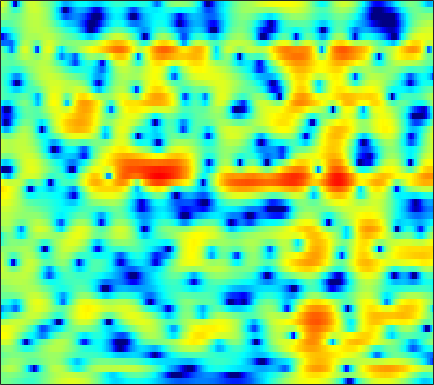

The file beside this chart, header and first rows:
-0.35289, -0.39169, -0.47093, -0.59482, -0.72465, -0.9529, -1.242, -1.4639, -1.8008, -2.137, -2.4515, -2.6548, -2.8478, -2.9329, -2.9014, -2.7172, -2.3951, -2.0742, -1.5622, -0.99446, -0.40914, 0.028562, 0.59605, 1.1314
-0.4962, -0.2775, -0.08281, 0.01209, 0.01321, -0.07192, -0.241, -0.4258, -0.734, -1.089, -1.471, -1.751, -2.086, -2.344, -2.453, -2.467, -2.308, -2.088, -1.675, -1.167, -0.6152, -0.1894, 0.3586, 0.863
0.7206, 1.219, 1.689, 1.96, 2.037, 1.969, 1.694, 1.352, 0.6976, -0.251, -1.519, -2.758, -4.958, -8.129, -11.61, -17.88, -14.04, -9.732, -5.9, -3.316, -1.457, -0.3964, 0.6874, 1.458
-0.719, -0.2795, 0.1891, 0.5188, 0.6884, 0.8055, 0.7934, 0.7158, 0.5199, 0.2353, -0.1191, -0.4019, -0.7812, -1.098, -1.262, -1.338, -1.254, -1.073, -0.727, -0.3104, 0.1131, 0.4067, 0.724, 0.9287
-1.363, -0.9982, -0.6039, -0.3245, -0.189, -0.1022, -0.1152, -0.1798, -0.3034, -0.4544, -0.6003, -0.689, -0.7547, -0.758, -0.7057, -0.5769, -0.392, -0.217, 0.03651, 0.3091, 0.566, 0.7388, 0.9268, 1.039
-0.3044, 0.1345, 0.4832, 0.5859, 0.4866, 0.1603, -0.3766, -0.9136, -1.754, -2.669, -3.483, -3.927, -4.125, -3.841, -3.394, -2.642, -1.842, -1.26, -0.5421, 0.1022, 0.6444, 0.9963, 1.4, 1.699
2.938, 3.146, 3.174, 2.922, 2.522, 1.699, 0.4875, -0.7406, -2.923, -6.018, -10.87, -16.9, -18.24, -11.3, -8.394, -5.905, -4.299, -3.403, -2.449, -1.674, -0.9505, -0.4582, 0.1738, 0.7623
4.839, 4.804, 4.633, 4.293, 3.922, 3.264, 2.421, 1.67, 0.5283, -0.6873, -1.885, -2.658, -3.538, -4.272, -4.838, -5.687, -6.753, -7.764, -9.167, -9.976, -9.294, -8.037, -6.109, -4.446
4.315, 4.29, 4.211, 4.072, 3.923, 3.638, 3.264, 2.927, 2.398, 1.801, 1.101, 0.492, -0.4292, -1.495, -2.419, -3.902, -5.825, -7.593, -10.19, -11.96, -11.66, -10.54, -8.997, -7.887
1.411, 1.599, 1.881, 2.153, 2.329, 2.518, 2.64, 2.699, 2.714, 2.644, 2.482, 2.309, 1.987, 1.556, 1.146, 0.4616, -0.2867, -0.8951, -1.721, -2.529, -3.374, -4.035, -5.134, -6.704
-6.173, -5.038, -3.692, -2.712, -2.154, -1.591, -1.07, -0.6691, -0.07824, 0.5745, 1.238, 1.694, 2.189, 2.511, 2.634, 2.673, 2.566, 2.385, 2.012, 1.495, 0.8636, 0.3107, -0.5166, -1.412
-9.961, -8.374, -7.096, -6.805, -7.219, -8.548, -10.41, -10.88, -8.52, -5.169, -2.39, -0.7565, 0.9002, 2.08, 2.719, 3.294, 3.6, 3.669, 3.549, 3.256, 2.796, 2.358, 1.68, 0.9028
-3.374, -3.385, -3.577, -4.059, -4.659, -5.74, -6.778, -6.923, -5.721, -3.562, -1.4, -0.03261, 1.437, 2.533, 3.145, 3.712, 3.982, 4.023, 3.902, 3.571, 3.017, 2.449, 1.489, 0.273
-0.9662, -0.9113, -0.8753, -0.8601, -0.8595, -0.8356, -0.7205, -0.541, -0.1671, 0.3361, 0.9089, 1.335, 1.848, 2.26, 2.483, 2.634, 2.636, 2.534, 2.263, 1.82, 1.214, 0.6587, -0.243, -1.357
-0.06539, 0.1472, 0.3823, 0.5721, 0.6954, 0.8482, 1.004, 1.117, 1.28, 1.445, 1.581, 1.653, 1.715, 1.694, 1.61, 1.415, 1.128, 0.8468, 0.3809, -0.1629, -0.7438, -1.201, -1.821, -2.426
0.9276, 1.158, 1.39, 1.558, 1.657, 1.767, 1.86, 1.923, 1.983, 2.01, 1.991, 1.934, 1.774, 1.506, 1.226, 0.736, 0.09458, -0.4788, -1.333, -2.239, -3.128, -3.711, -4.281, -4.54
2.157, 2.184, 2.141, 2.053, 1.988, 1.939, 1.954, 2.011, 2.129, 2.245, 2.324, 2.319, 2.182, 1.874, 1.512, 0.8092, -0.1894, -1.137, -2.76, -4.876, -7.602, -9.928, -12.09, -11.01
2.99, 2.531, 1.719, 0.7772, 0.0818, -0.587, -0.6805, -0.335, 0.4583, 1.339, 2.055, 2.434, 2.704, 2.675, 2.448, 1.879, 1.007, 0.1268, -1.403, -3.367, -5.756, -7.708, -9.387, -8.5
2.628, 1.701, -0.06886, -2.789, -5.949, -14.21, -17.13, -8.669, -3.627, -0.7935, 0.9542, 1.796, 2.463, 2.699, 2.631, 2.288, 1.705, 1.117, 0.27, -0.5614, -1.269, -1.617, -1.75, -1.513
1.836, 1.313, 0.4124, -0.6676, -1.478, -2.288, -2.364, -1.874, -0.8432, 0.2176, 1.07, 1.516, 1.815, 1.779, 1.539, 0.9248, -0.02142, -0.8825, -2.125, -3.261, -3.855, -3.764, -3.043, -1.994
0.3243, 0.4429, 0.5537, 0.5963, 0.6015, 0.6234, 0.7133, 0.8198, 1.036, 1.254, 1.429, 1.501, 1.438, 1.142, 0.7186, -0.2038, -1.643, -3.194, -6.321, -11.88, -34.9, -15.58, -7.981, -4.172
-3.251, -2.155, -1.068, -0.3665, -0.06977, 0.1102, 0.1032, 0.02057, -0.09297, -0.1049, 0.01829, 0.1636, 0.3761, 0.504, 0.4705, 0.2028, -0.3571, -0.9853, -1.975, -2.918, -3.368, -3.167, -2.343, -1.254
-4.455, -2.757, -1.316, -0.6198, -0.5105, -0.8791, -1.836, -2.898, -4.602, -5.778, -5.204, -3.876, -1.952, -0.4019, 0.4469, 1.213, 1.608, 1.724, 1.726, 1.596, 1.438, 1.312, 1.157, 1.015
0.05341, 0.5735, 1.01, 1.062, 0.8029, -0.03669, -1.551, -3.264, -6.562, -10.17, -8.53, -5.465, -2.221, -0.03671, 1.132, 2.21, 2.866, 3.148, 3.259, 3.136, 2.777, 2.354, 1.568, 0.4764
1.697, 1.833, 1.891, 1.778, 1.565, 1.117, 0.5199, 0.02452, -0.5563, -0.8783, -0.7957, -0.4889, 0.1154, 0.7635, 1.203, 1.657, 1.933, 2.01, 1.931, 1.645, 1.126, 0.5795, -0.4073, -1.774
2.097, 2.165, 2.167, 2.074, 1.943, 1.709, 1.425, 1.206, 0.9331, 0.7142, 0.5747, 0.529, 0.5138, 0.5434, 0.5609, 0.5549, 0.493, 0.3846, 0.1678, -0.1715, -0.6351, -1.067, -1.764, -2.575
2.82, 2.845, 2.797, 2.664, 2.517, 2.262, 1.957, 1.704, 1.348, 0.9953, 0.6573, 0.4191, 0.1339, -0.1211, -0.293, -0.5037, -0.7147, -0.8751, -1.121, -1.409, -1.744, -2.041, -2.471, -2.931
3.948, 3.899, 3.752, 3.513, 3.277, 2.885, 2.416, 2.012, 1.422, 0.7857, 0.132, -0.3484, -0.9246, -1.407, -1.681, -1.942, -2.117, -2.215, -2.36, -2.522, -2.734, -2.913, -3.182, -3.48
5.225, 5.073, 4.788, 4.419, 4.079, 3.537, 2.863, 2.266, 1.32, 0.1769, -1.147, -2.207, -3.564, -4.536, -4.853, -4.758, -4.373, -4.096, -3.852, -3.818, -3.963, -4.122, -4.368, -4.564
6.031, 5.714, 5.26, 4.794, 4.434, 3.914, 3.283, 2.68, 1.611, 0.08994, -2.088, -4.429, -9.249, -18.47, -16.96, -9.737, -6.436, -5.195, -4.493, -4.661, -5.48, -6.376, -7.534, -7.889
4.765, 4.024, 3.222, 2.704, 2.543, 2.549, 2.69, 2.733, 2.579, 2.073, 1.125, 0.1406, -1.369, -2.504, -2.697, -2.144, -1.472, -1.241, -1.535, -2.646, -4.906, -7.72, -14.65, -19.01
-2.576, -4.62, -6.989, -8.324, -7.84, -5.299, -2.46, -0.6891, 1.067, 2.211, 2.835, 3.076, 3.173, 3.15, 3.085, 2.964, 2.709, 2.42, 1.783, 0.8653, -0.2952, -1.233, -2.369, -2.955
-15.64, -28.93, -20.96, -19.1, -17.02, -11.13, -6.133, -3.442, -0.7673, 1.073, 2.332, 2.981, 3.536, 3.812, 3.865, 3.747, 3.46, 3.139, 2.574, 1.891, 1.137, 0.524, -0.2282, -0.9669
-5.299, -6.568, -7.068, -6.472, -5.557, -3.992, -2.276, -1.033, 0.4481, 1.657, 2.577, 3.065, 3.504, 3.682, 3.68, 3.484, 3.113, 2.704, 2.049, 1.242, 0.3285, -0.3874, -1.336, -2.257
0.4946, -0.002305, -0.3718, -0.3953, -0.2246, 0.2094, 0.786, 1.258, 1.855, 2.377, 2.769, 2.968, 3.076, 3.01, 2.835, 2.454, 1.867, 1.303, 0.3652, -0.7723, -2.132, -3.26, -4.949, -6.551
2.452, 2.149, 1.862, 1.73, 1.727, 1.829, 2.012, 2.172, 2.384, 2.544, 2.618, 2.605, 2.459, 2.172, 1.842, 1.259, 0.4941, -0.1973, -1.316, -2.688, -4.404, -6.057, -8.983, -13.51
2.484, 2.191, 1.916, 1.781, 1.779, 1.87, 2.03, 2.167, 2.333, 2.432, 2.422, 2.316, 2.046, 1.592, 1.145, 0.3892, -0.4837, -1.211, -2.227, -3.309, -4.443, -5.347, -6.64, -7.904
0.617, 0.09931, -0.3226, -0.376, -0.193, 0.2673, 0.8469, 1.279, 1.765, 2.099, 2.227, 2.163, 1.856, 1.261, 0.6281, -0.4626, -1.802, -2.869, -4.162, -4.907, -4.947, -4.604, -3.931, -3.2
-4.909, -6.668, -8.41, -8.078, -6.67, -4.453, -2.497, -1.303, -0.05648, 0.7945, 1.276, 1.404, 1.212, 0.6199, -0.1531, -1.687, -4.046, -6.694, -12.44, -19.65, -10.96, -6.966, -3.575, -1.222
-10.93, -14.16, -19.27, -17.71, -13.68, -9.566, -6.608, -4.857, -3.052, -1.74, -0.8828, -0.5134, -0.3783, -0.6052, -1.06, -1.957, -3.214, -4.337, -5.655, -6.037, -4.926, -3.507, -1.552, 0.19
-11.78, -13.2, -14.59, -14.42, -13.25, -10.87, -8.361, -6.659, -4.768, -3.295, -2.269, -1.749, -1.347, -1.267, -1.326, -1.551, -1.775, -1.869, -1.851, -1.518, -0.8889, -0.269, 0.6955, 1.64
-11.67, -14.57, -22.18, -27.26, -17.18, -11.31, -7.839, -5.954, -3.99, -2.636, -1.719, -1.298, -1.053, -1.117, -1.278, -1.593, -1.792, -1.724, -1.294, -0.4728, 0.5425, 1.302, 2.253, 3.065
-5.027, -5.843, -6.766, -6.816, -6.218, -4.898, -3.47, -2.485, -1.41, -0.6396, -0.181, -0.09859, -0.3668, -1.098, -2.095, -4.024, -6.555, -7.718, -5.745, -2.433, 0.3137, 1.906, 3.443, 4.414
-1.507, -1.903, -2.359, -2.686, -2.817, -2.831, -2.636, -2.405, -2.054, -1.653, -1.377, -1.296, -1.474, -2.128, -3.014, -4.816, -7.289, -8.374, -6.33, -2.905, -0.09388, 1.504, 3.027, 3.959
-1.494, -2.043, -2.852, -3.797, -4.564, -5.611, -6.505, -6.865, -6.662, -5.827, -4.752, -3.974, -3.148, -2.632, -2.387, -2.192, -1.943, -1.613, -0.8743, 0.1005, 1.151, 1.875, 2.67, 3.248
-1.92, -2.577, -3.74, -5.293, -6.844, -9.749, -14.57, -20.77, -18.51, -11.69, -7.809, -5.847, -3.931, -2.518, -1.703, -0.8381, -0.1034, 0.3936, 1.018, 1.611, 2.147, 2.496, 2.877, 3.125
-2.021, -2.468, -3.296, -4.414, -5.452, -7.081, -8.721, -9.515, -9.181, -7.54, -5.57, -4.231, -2.691, -1.432, -0.6658, 0.2166, 0.9235, 1.367, 1.855, 2.253, 2.545, 2.695, 2.804, 2.787
-1.864, -1.963, -2.217, -2.597, -2.916, -3.292, -3.519, -3.527, -3.272, -2.76, -2.055, -1.466, -0.695, 0.00336, 0.4765, 1.022, 1.482, 1.774, 2.086, 2.296, 2.396, 2.387, 2.24, 1.966
-1.323, -1.299, -1.388, -1.513, -1.563, -1.546, -1.398, -1.176, -0.7861, -0.3261, 0.1274, 0.4412, 0.7895, 1.042, 1.204, 1.344, 1.501, 1.644, 1.856, 2.01, 2.063, 1.986, 1.659, 1.063
-0.2574, -0.6297, -1.21, -1.745, -1.994, -1.95, -1.38, -0.7214, 0.2595, 1.171, 1.816, 2.088, 2.134, 1.815, 1.363, 0.6531, 0.1561, 0.1745, 0.7668, 1.613, 2.25, 2.451, 2.229, 1.352
-1.016, -2.127, -3.828, -6.196, -8.63, -10.6, -6.843, -3.601, -0.3872, 1.73, 2.996, 3.43, 3.309, 2.293, 0.7387, -2.974, -11.39, -13.14, -3.491, 0.8005, 2.991, 3.808, 4.101, 3.542
-10.12, -10.99, -10.7, -10.64, -11.04, -10.77, -8.009, -5.402, -2.405, -0.2663, 1.121, 1.701, 1.927, 1.542, 0.9023, -0.2297, -1.142, -1.124, -0.09304, 1.292, 2.422, 2.956, 3.24, 3.087
-15.29, -15.21, -11.88, -9.239, -7.781, -6.142, -4.562, -3.409, -1.959, -0.7107, 0.2626, 0.7989, 1.268, 1.491, 1.535, 1.516, 1.527, 1.593, 1.766, 1.987, 2.169, 2.245, 2.188, 1.968
-5.301, -5.505, -5.311, -4.724, -4.15, -3.301, -2.425, -1.764, -0.9269, -0.161, 0.5033, 0.9327, 1.386, 1.72, 1.897, 2.051, 2.135, 2.159, 2.14, 2.06, 1.895, 1.706, 1.368, 0.9167
-1.62, -1.779, -1.865, -1.811, -1.684, -1.408, -1.042, -0.7134, -0.2282, 0.2861, 0.7913, 1.142, 1.554, 1.883, 2.068, 2.228, 2.275, 2.242, 2.103, 1.848, 1.472, 1.099, 0.4923, -0.2517
0.5064, 0.2585, -0.09251, -0.4344, -0.6513, -0.842, -0.8533, -0.728, -0.3784, 0.1254, 0.7017, 1.123, 1.635, 2.039, 2.258, 2.429, 2.454, 2.378, 2.147, 1.766, 1.233, 0.7254, -0.1178, -1.167
2.264, 1.78, 0.9231, -0.1557, -1.072, -2.282, -3.088, -3.139, -2.416, -1.209, 0.03753, 0.8615, 1.735, 2.348, 2.642, 2.831, 2.823, 2.696, 2.384, 1.926, 1.321, 0.7699, -0.1303, -1.261
3.9, 3.233, 1.935, 0.008098, -2.048, -6.276, -15.14, -18.56, -7.754, -3.154, -0.4983, 0.8301, 2.005, 2.677, 2.917, 2.955, 2.727, 2.425, 1.909, 1.331, 0.7296, 0.2731, -0.3675, -1.11
